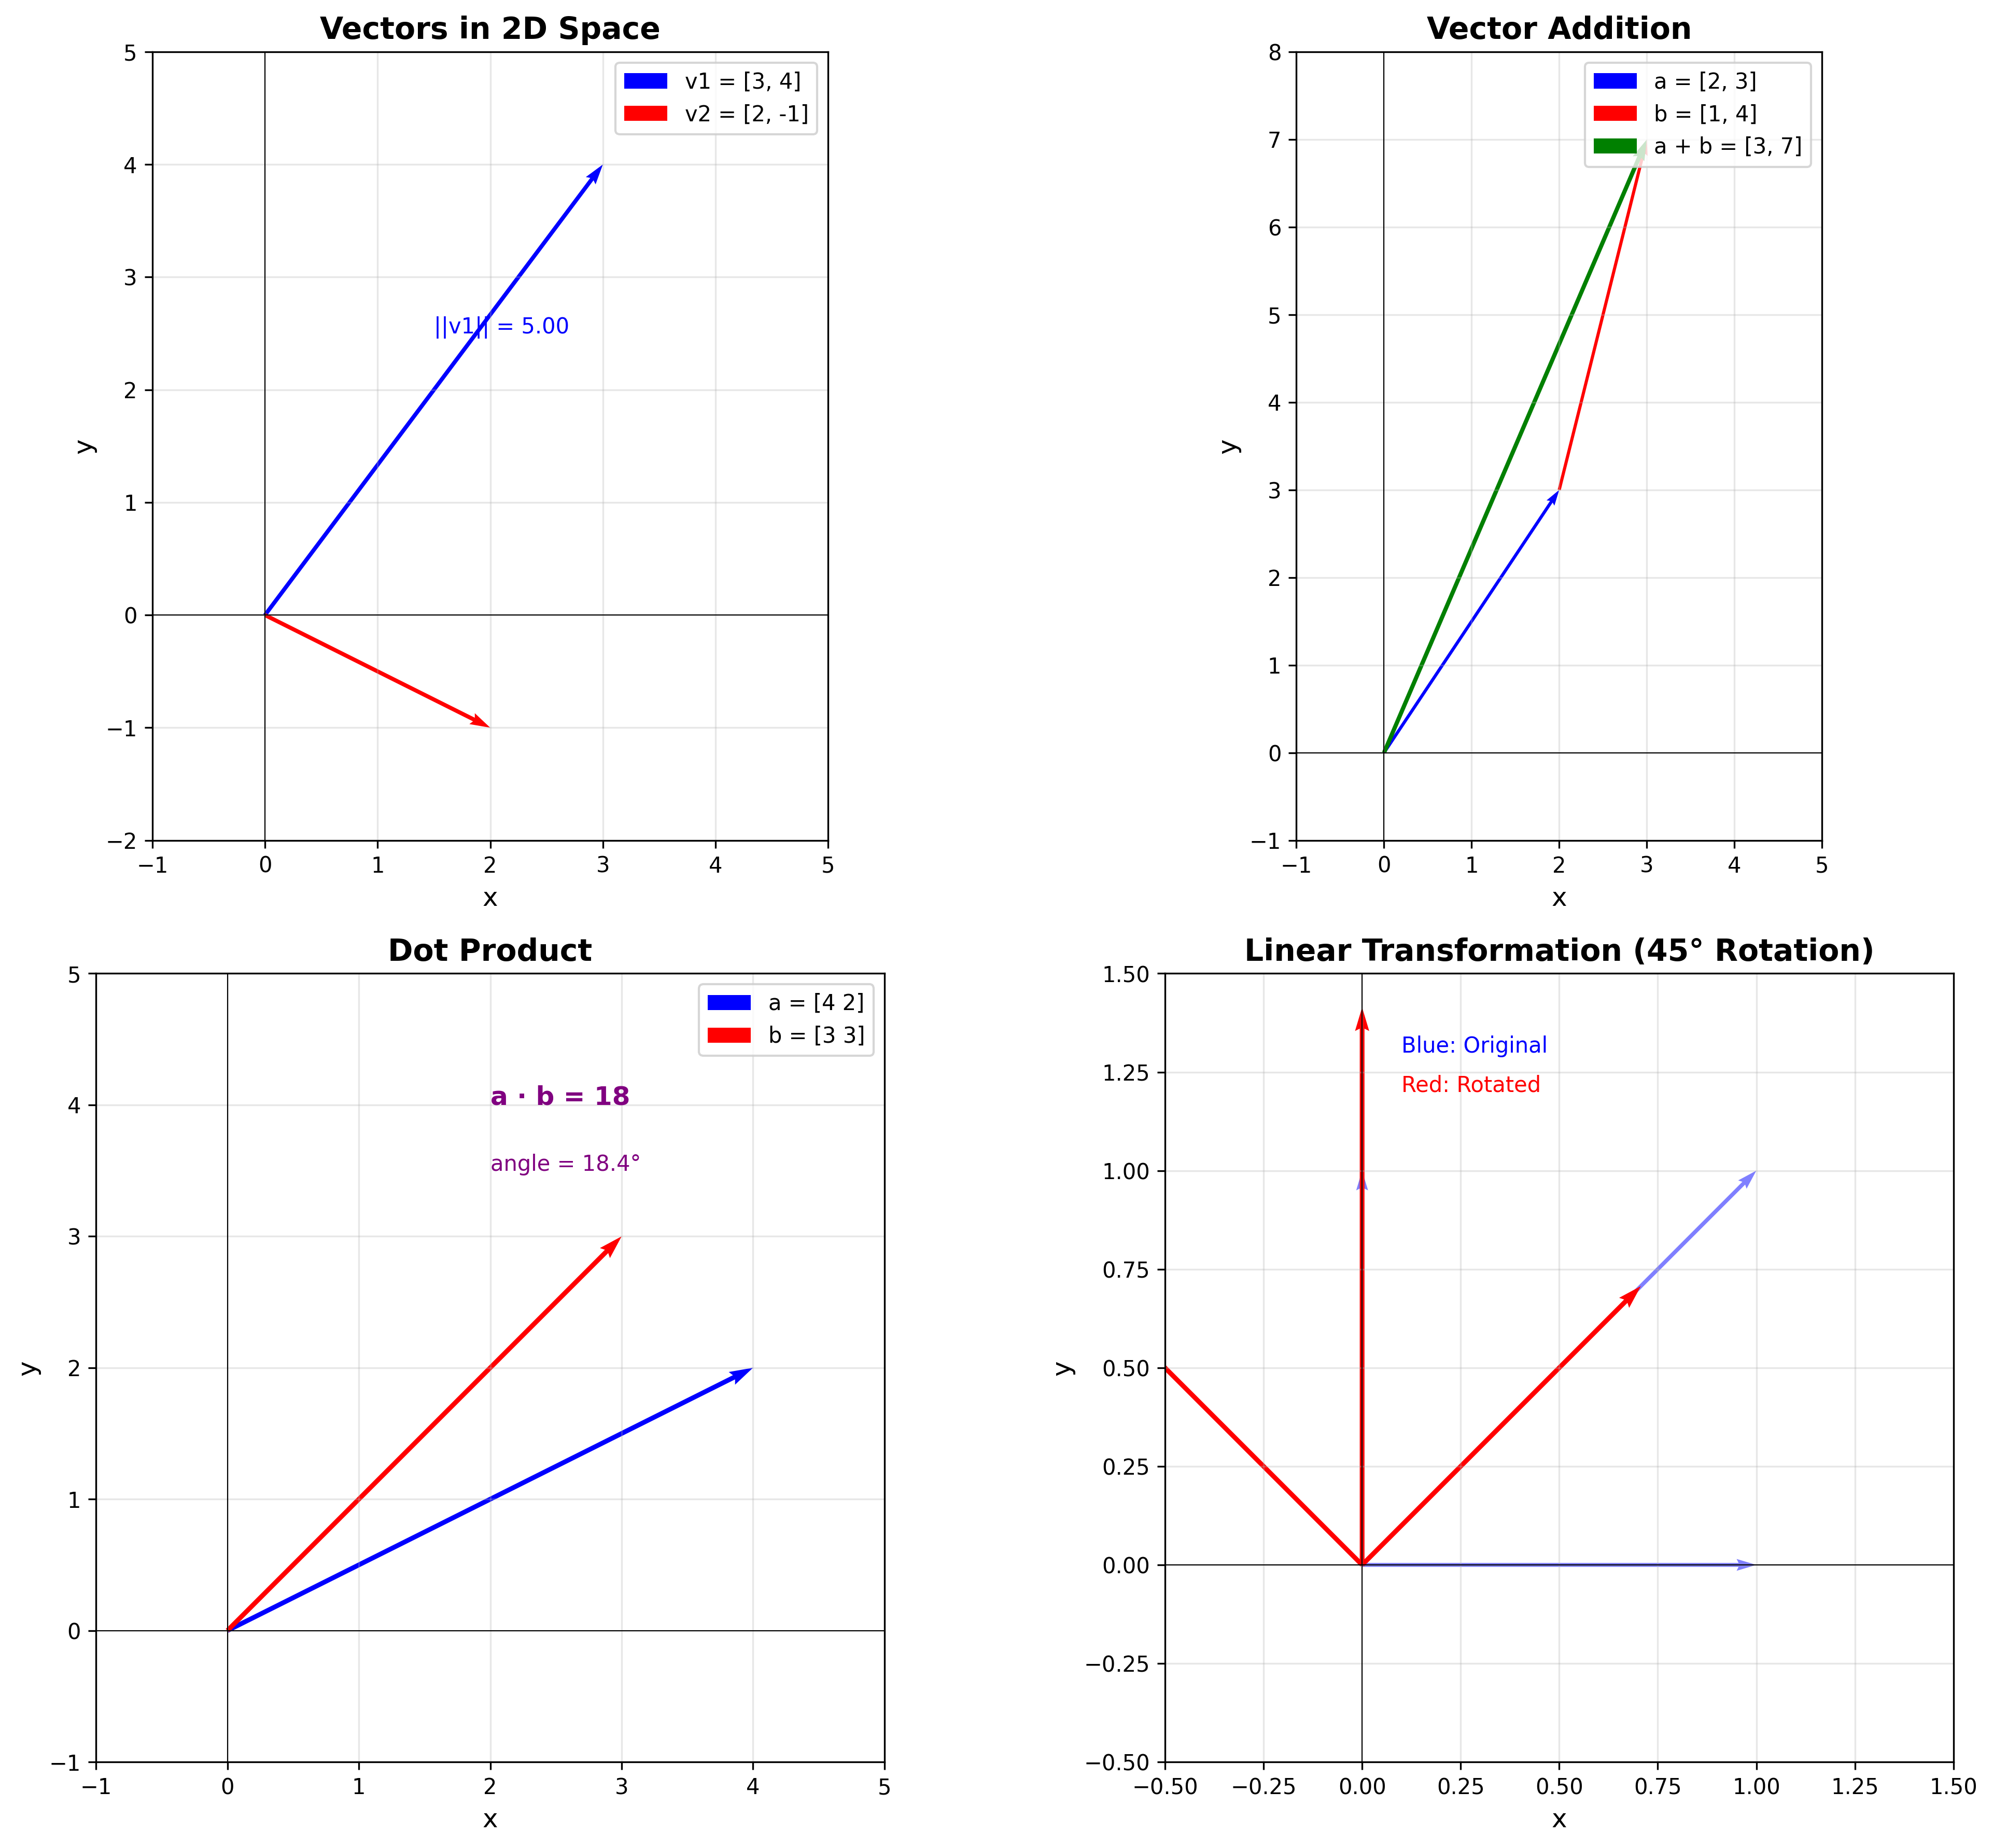

Write the Python code that produced this figure.
"""
Stage 1 시각화: 벡터와 선형 변환
"""
import numpy as np
import matplotlib.pyplot as plt
from matplotlib import rcParams

# 한글 폰트 설정
rcParams['font.family'] = 'DejaVu Sans'

# 그림 크기 설정
fig, axes = plt.subplots(2, 2, figsize=(14, 12))

# ========== 1. 벡터 표현 ==========
ax1 = axes[0, 0]
# 원점
origin = [0, 0]
# 벡터 정의
v1 = [3, 4]
v2 = [2, -1]

# 벡터 그리기
ax1.quiver(*origin, *v1, angles='xy', scale_units='xy', scale=1, color='blue', width=0.006, label='v1 = [3, 4]')
ax1.quiver(*origin, *v2, angles='xy', scale_units='xy', scale=1, color='red', width=0.006, label='v2 = [2, -1]')

# 격자 및 축 설정
ax1.set_xlim(-1, 5)
ax1.set_ylim(-2, 5)
ax1.set_aspect('equal')
ax1.grid(True, alpha=0.3)
ax1.axhline(y=0, color='k', linewidth=0.5)
ax1.axvline(x=0, color='k', linewidth=0.5)
ax1.set_xlabel('x', fontsize=12)
ax1.set_ylabel('y', fontsize=12)
ax1.set_title('Vectors in 2D Space', fontsize=14, fontweight='bold')
ax1.legend(fontsize=10)

# 벡터 크기 표시
magnitude_v1 = np.sqrt(v1[0]**2 + v1[1]**2)
ax1.text(1.5, 2.5, f'||v1|| = {magnitude_v1:.2f}', fontsize=10, color='blue')

# ========== 2. 벡터 덧셈 ==========
ax2 = axes[0, 1]
a = [2, 3]
b = [1, 4]
c = [a[0] + b[0], a[1] + b[1]]  # 벡터 합

ax2.quiver(*origin, *a, angles='xy', scale_units='xy', scale=1, color='blue', width=0.006, label='a = [2, 3]')
ax2.quiver(*a, *b, angles='xy', scale_units='xy', scale=1, color='red', width=0.006, label='b = [1, 4]')
ax2.quiver(*origin, *c, angles='xy', scale_units='xy', scale=1, color='green', width=0.008, label='a + b = [3, 7]')

ax2.set_xlim(-1, 5)
ax2.set_ylim(-1, 8)
ax2.set_aspect('equal')
ax2.grid(True, alpha=0.3)
ax2.axhline(y=0, color='k', linewidth=0.5)
ax2.axvline(x=0, color='k', linewidth=0.5)
ax2.set_xlabel('x', fontsize=12)
ax2.set_ylabel('y', fontsize=12)
ax2.set_title('Vector Addition', fontsize=14, fontweight='bold')
ax2.legend(fontsize=10)

# ========== 3. 내적 시각화 ==========
ax3 = axes[1, 0]
v_a = np.array([4, 2])
v_b = np.array([3, 3])
dot_product = np.dot(v_a, v_b)

ax3.quiver(*origin, *v_a, angles='xy', scale_units='xy', scale=1, color='blue', width=0.006, label=f'a = {v_a}')
ax3.quiver(*origin, *v_b, angles='xy', scale_units='xy', scale=1, color='red', width=0.006, label=f'b = {v_b}')

# 각도 계산
cos_angle = dot_product / (np.linalg.norm(v_a) * np.linalg.norm(v_b))
angle = np.arccos(cos_angle) * 180 / np.pi

ax3.set_xlim(-1, 5)
ax3.set_ylim(-1, 5)
ax3.set_aspect('equal')
ax3.grid(True, alpha=0.3)
ax3.axhline(y=0, color='k', linewidth=0.5)
ax3.axvline(x=0, color='k', linewidth=0.5)
ax3.set_xlabel('x', fontsize=12)
ax3.set_ylabel('y', fontsize=12)
ax3.set_title('Dot Product', fontsize=14, fontweight='bold')
ax3.legend(fontsize=10)
ax3.text(2, 4, f'a · b = {dot_product}', fontsize=12, color='purple', fontweight='bold')
ax3.text(2, 3.5, f'angle = {angle:.1f}°', fontsize=10, color='purple')

# ========== 4. 선형 변환 (회전) ==========
ax4 = axes[1, 1]
# 45도 회전 행렬
theta = np.pi / 4  # 45도
R = np.array([[np.cos(theta), -np.sin(theta)],
              [np.sin(theta), np.cos(theta)]])

# 원본 벡터들
original_vectors = np.array([[1, 0], [0, 1], [1, 1]]).T
# 변환된 벡터들
transformed_vectors = R @ original_vectors

# 원본 벡터 그리기
for i in range(original_vectors.shape[1]):
    ax4.quiver(*origin, *original_vectors[:, i], angles='xy', scale_units='xy', scale=1, 
               color='blue', width=0.005, alpha=0.5)

# 변환된 벡터 그리기
for i in range(transformed_vectors.shape[1]):
    ax4.quiver(*origin, *transformed_vectors[:, i], angles='xy', scale_units='xy', scale=1, 
               color='red', width=0.006)

ax4.set_xlim(-0.5, 1.5)
ax4.set_ylim(-0.5, 1.5)
ax4.set_aspect('equal')
ax4.grid(True, alpha=0.3)
ax4.axhline(y=0, color='k', linewidth=0.5)
ax4.axvline(x=0, color='k', linewidth=0.5)
ax4.set_xlabel('x', fontsize=12)
ax4.set_ylabel('y', fontsize=12)
ax4.set_title('Linear Transformation (45° Rotation)', fontsize=14, fontweight='bold')
ax4.text(0.1, 1.3, 'Blue: Original', fontsize=10, color='blue')
ax4.text(0.1, 1.2, 'Red: Rotated', fontsize=10, color='red')

plt.tight_layout()
plt.savefig('/home/runner/work/deep-learning-study/deep-learning-study/neural_network_math_series/stage1_visualization.png', dpi=300, bbox_inches='tight')
print("✅ Visualization saved to stage1_visualization.png")
plt.close()

# ========== 행렬 연산 시각화 ==========
fig, axes = plt.subplots(1, 3, figsize=(18, 5))

# ========== 1. 행렬-벡터 곱 시각화 ==========
ax1 = axes[0]
A = np.array([[2, 3], [4, 5]])
x = np.array([1, 2])
y = A @ x

# 입력 벡터
ax1.quiver(0, 0, x[0], x[1], angles='xy', scale_units='xy', scale=1, 
           color='blue', width=0.008, label=f'x = {x}')
# 출력 벡터
ax1.quiver(0, 0, y[0], y[1], angles='xy', scale_units='xy', scale=1, 
           color='red', width=0.008, label=f'Ax = {y}')

ax1.set_xlim(-1, 10)
ax1.set_ylim(-1, 15)
ax1.set_aspect('equal')
ax1.grid(True, alpha=0.3)
ax1.axhline(y=0, color='k', linewidth=0.5)
ax1.axvline(x=0, color='k', linewidth=0.5)
ax1.set_xlabel('x', fontsize=12)
ax1.set_ylabel('y', fontsize=12)
ax1.set_title('Matrix-Vector Multiplication', fontsize=14, fontweight='bold')
ax1.legend(fontsize=11)
ax1.text(4, 12, f'A = {A.tolist()}', fontsize=10, bbox=dict(boxstyle='round', facecolor='wheat', alpha=0.5))

# ========== 2. 행렬 곱셈 결과 히트맵 ==========
ax2 = axes[1]
A_mat = np.array([[1, 2], [3, 4]])
B_mat = np.array([[5, 6], [7, 8]])
C_mat = A_mat @ B_mat

im = ax2.imshow(C_mat, cmap='YlOrRd', aspect='auto')
ax2.set_xticks([0, 1])
ax2.set_yticks([0, 1])
ax2.set_xticklabels(['col 0', 'col 1'])
ax2.set_yticklabels(['row 0', 'row 1'])

# 값 표시
for i in range(2):
    for j in range(2):
        text = ax2.text(j, i, f'{C_mat[i, j]}',
                       ha="center", va="center", color="black", fontsize=14, fontweight='bold')

ax2.set_title('Matrix Multiplication Result C = A × B', fontsize=14, fontweight='bold')
plt.colorbar(im, ax=ax2)

# 수식 표시
ax2.text(0.5, -0.3, f'A = {A_mat.tolist()}, B = {B_mat.tolist()}', 
         ha='center', transform=ax2.transAxes, fontsize=10,
         bbox=dict(boxstyle='round', facecolor='lightblue', alpha=0.5))

# ========== 3. 신경망 선형 변환 ==========
ax3 = axes[2]
# 3개 입력 -> 2개 출력
W = np.array([[0.5, 0.3, 0.2], [0.7, 0.4, 0.6]])
x_input = np.array([1.0, 2.0, 3.0])
b = np.array([0.1, 0.2])
z_output = W @ x_input + b

# 신경망 구조 시각화
input_layer_x = 0.2
hidden_layer_x = 0.8

# 입력 노드
for i in range(3):
    y = 0.2 + i * 0.3
    circle = plt.Circle((input_layer_x, y), 0.05, color='lightblue', ec='black', linewidth=2)
    ax3.add_patch(circle)
    ax3.text(input_layer_x - 0.15, y, f'x{i+1}={x_input[i]}', fontsize=10, ha='right')

# 출력 노드
for i in range(2):
    y = 0.35 + i * 0.3
    circle = plt.Circle((hidden_layer_x, y), 0.05, color='lightcoral', ec='black', linewidth=2)
    ax3.add_patch(circle)
    ax3.text(hidden_layer_x + 0.15, y, f'z{i+1}={z_output[i]:.2f}', fontsize=10, ha='left')

# 연결선 (가중치)
for i in range(3):
    for j in range(2):
        y_in = 0.2 + i * 0.3
        y_out = 0.35 + j * 0.3
        ax3.plot([input_layer_x + 0.05, hidden_layer_x - 0.05], [y_in, y_out], 
                'gray', alpha=0.3, linewidth=1)

ax3.set_xlim(0, 1)
ax3.set_ylim(0, 1)
ax3.axis('off')
ax3.set_title('Neural Network Linear Transformation', fontsize=14, fontweight='bold')
ax3.text(0.5, 0.05, 'z = Wx + b', fontsize=12, ha='center', 
         bbox=dict(boxstyle='round', facecolor='yellow', alpha=0.5))

plt.tight_layout()
plt.savefig('/home/runner/work/deep-learning-study/deep-learning-study/neural_network_math_series/stage1_matrix_operations.png', dpi=300, bbox_inches='tight')
print("✅ Matrix operations visualization saved to stage1_matrix_operations.png")
plt.close()

print("\n🎉 All Stage 1 visualizations completed successfully!")
